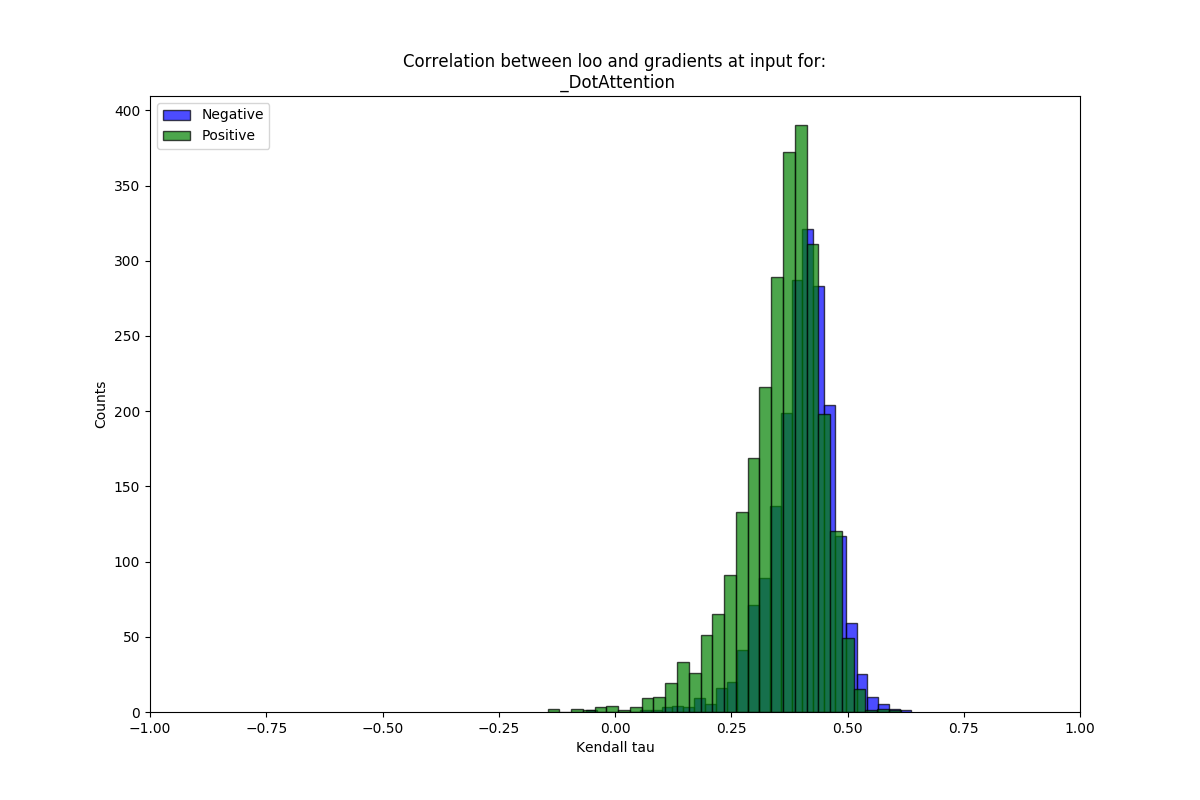

Source data for this figure (header and first rows):
mean, stdev, sig_frac, name
0.4013, 0.06788, 0.9963, neg
0.3573, 0.08772, 0.9811, pos
